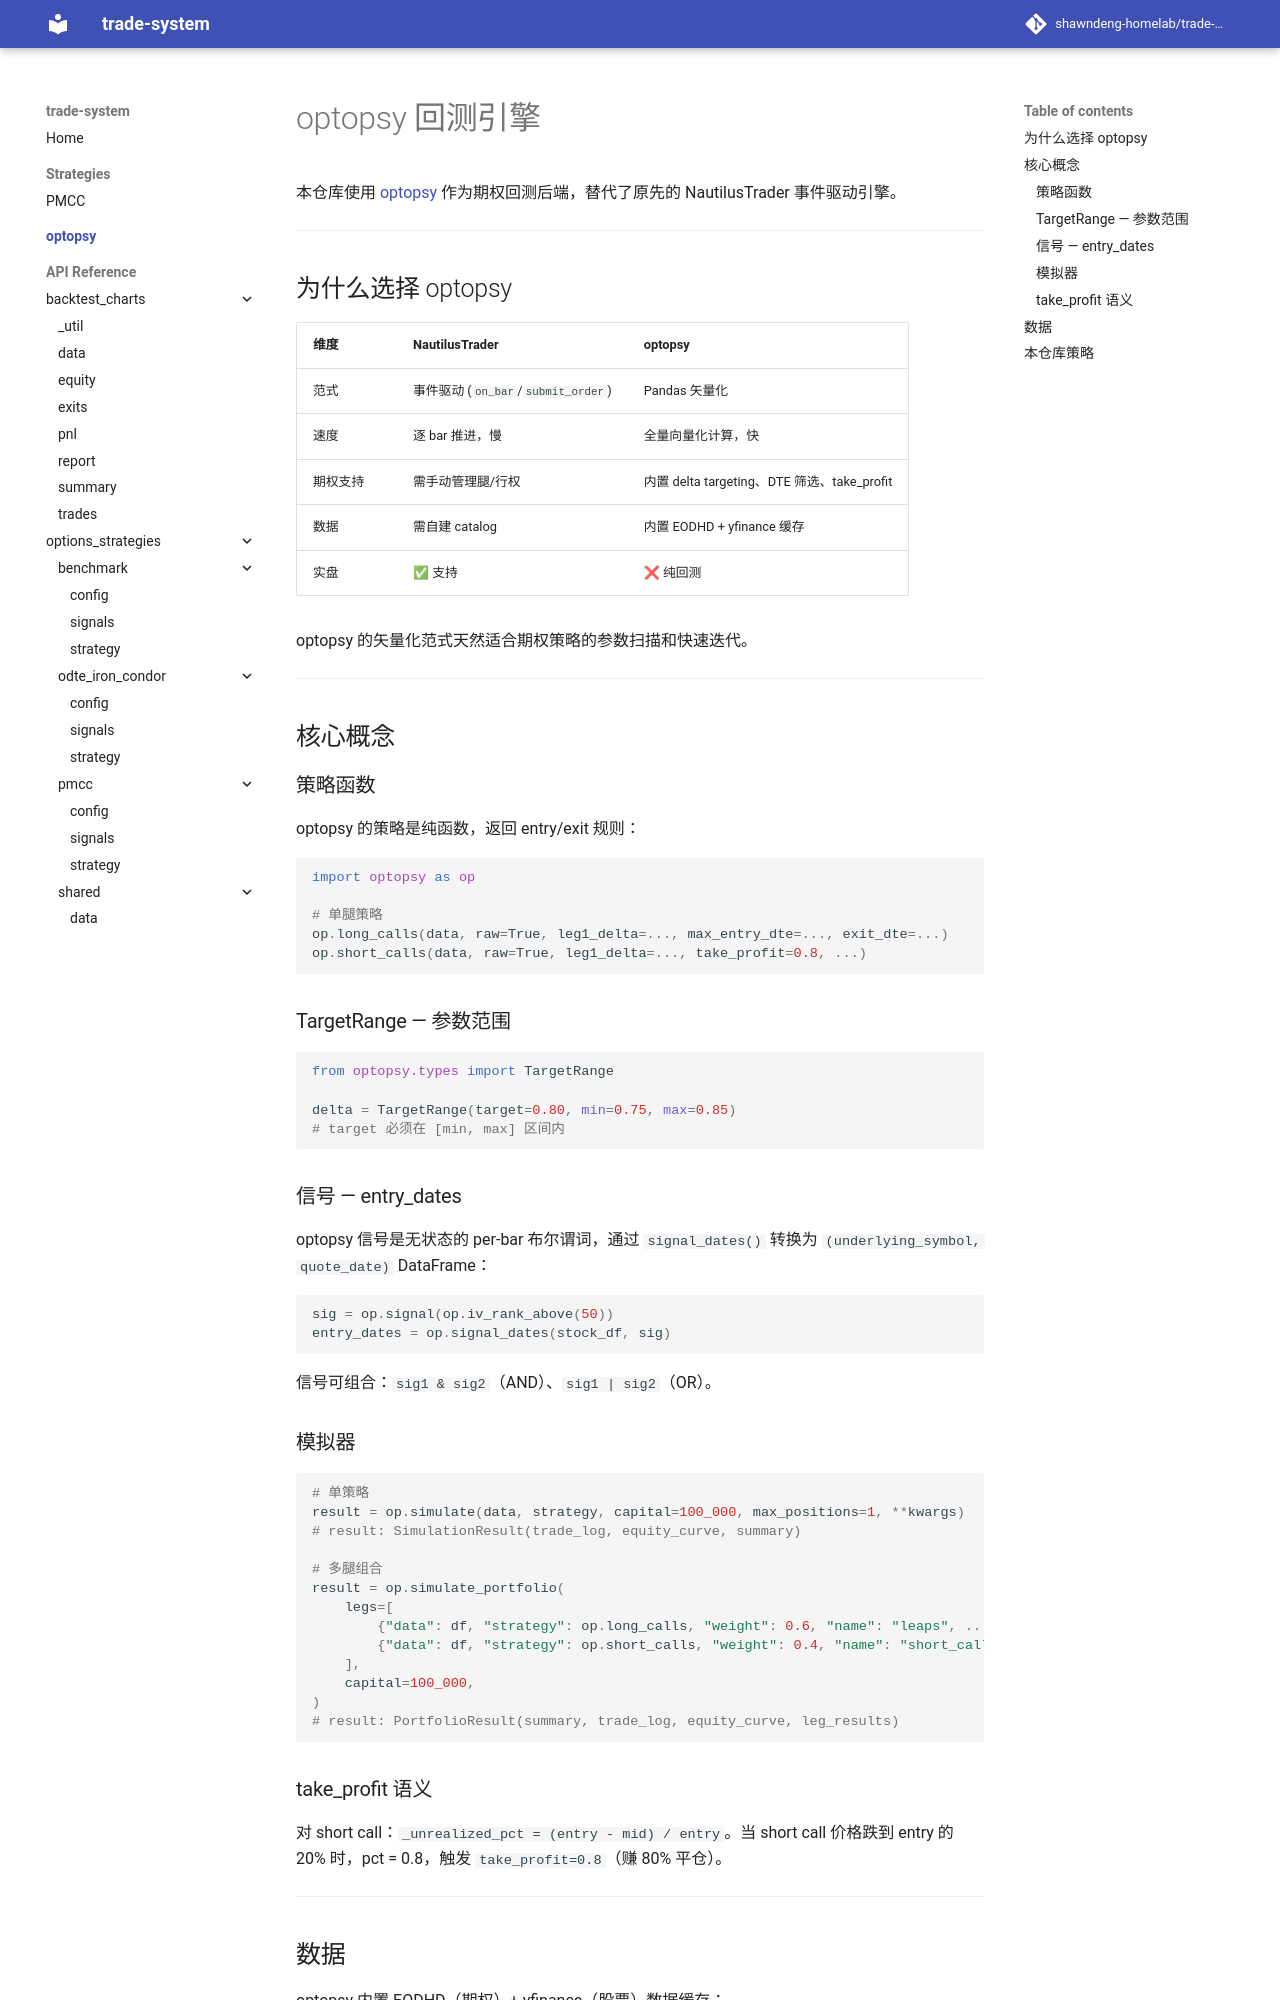

repository: shawndeng-homelab/trade-system · page: optopsy/index.html · generator: mkdocs

# optopsy 回测引擎

本仓库使用 [optopsy](https://github.com/michaeljohncarlos/optopsy) 作为期权回测后端，替代了原先的 NautilusTrader 事件驱动引擎。

---

## 为什么选择 optopsy

| 维度 | NautilusTrader | optopsy |
|------|---------------|---------|
| 范式 | 事件驱动 (`on_bar`/`submit_order`) | Pandas 矢量化 |
| 速度 | 逐 bar 推进，慢 | 全量向量化计算，快 |
| 期权支持 | 需手动管理腿/行权 | 内置 delta targeting、DTE 筛选、take_profit |
| 数据 | 需自建 catalog | 内置 EODHD + yfinance 缓存 |
| 实盘 | ✅ 支持 | ❌ 纯回测 |

optopsy 的矢量化范式天然适合期权策略的参数扫描和快速迭代。

---

## 核心概念

### 策略函数

optopsy 的策略是纯函数，返回 entry/exit 规则：

```python
import optopsy as op

# 单腿策略
op.long_calls(data, raw=True, leg1_delta=..., max_entry_dte=..., exit_dte=...)
op.short_calls(data, raw=True, leg1_delta=..., take_profit=0.8, ...)
```

### TargetRange — 参数范围

```python
from optopsy.types import TargetRange

delta = TargetRange(target=0.80, min=0.75, max=0.85)
# target 必须在 [min, max] 区间内
```

### 信号 — entry_dates

optopsy 信号是无状态的 per-bar 布尔谓词，通过 `signal_dates()` 转换为 `(underlying_symbol, quote_date)` DataFrame：

```python
sig = op.signal(op.iv_rank_above(50))
entry_dates = op.signal_dates(stock_df, sig)
```

信号可组合：`sig1 & sig2`（AND）、`sig1 | sig2`（OR）。

### 模拟器

```python
# 单策略
result = op.simulate(data, strategy, capital=100_000, max_positions=1, **kwargs)
# result: SimulationResult(trade_log, equity_curve, summary)

# 多腿组合
result = op.simulate_portfolio(
    legs=[
        {"data": df, "strategy": op.long_calls, "weight": 0.6, "name": "leaps", ...},
        {"data": df, "strategy": op.short_calls, "weight": 0.4, "name": "short_call", ...},
    ],
    capital=100_000,
)
# result: PortfolioResult(summary, trade_log, equity_curve, leg_results)
```
